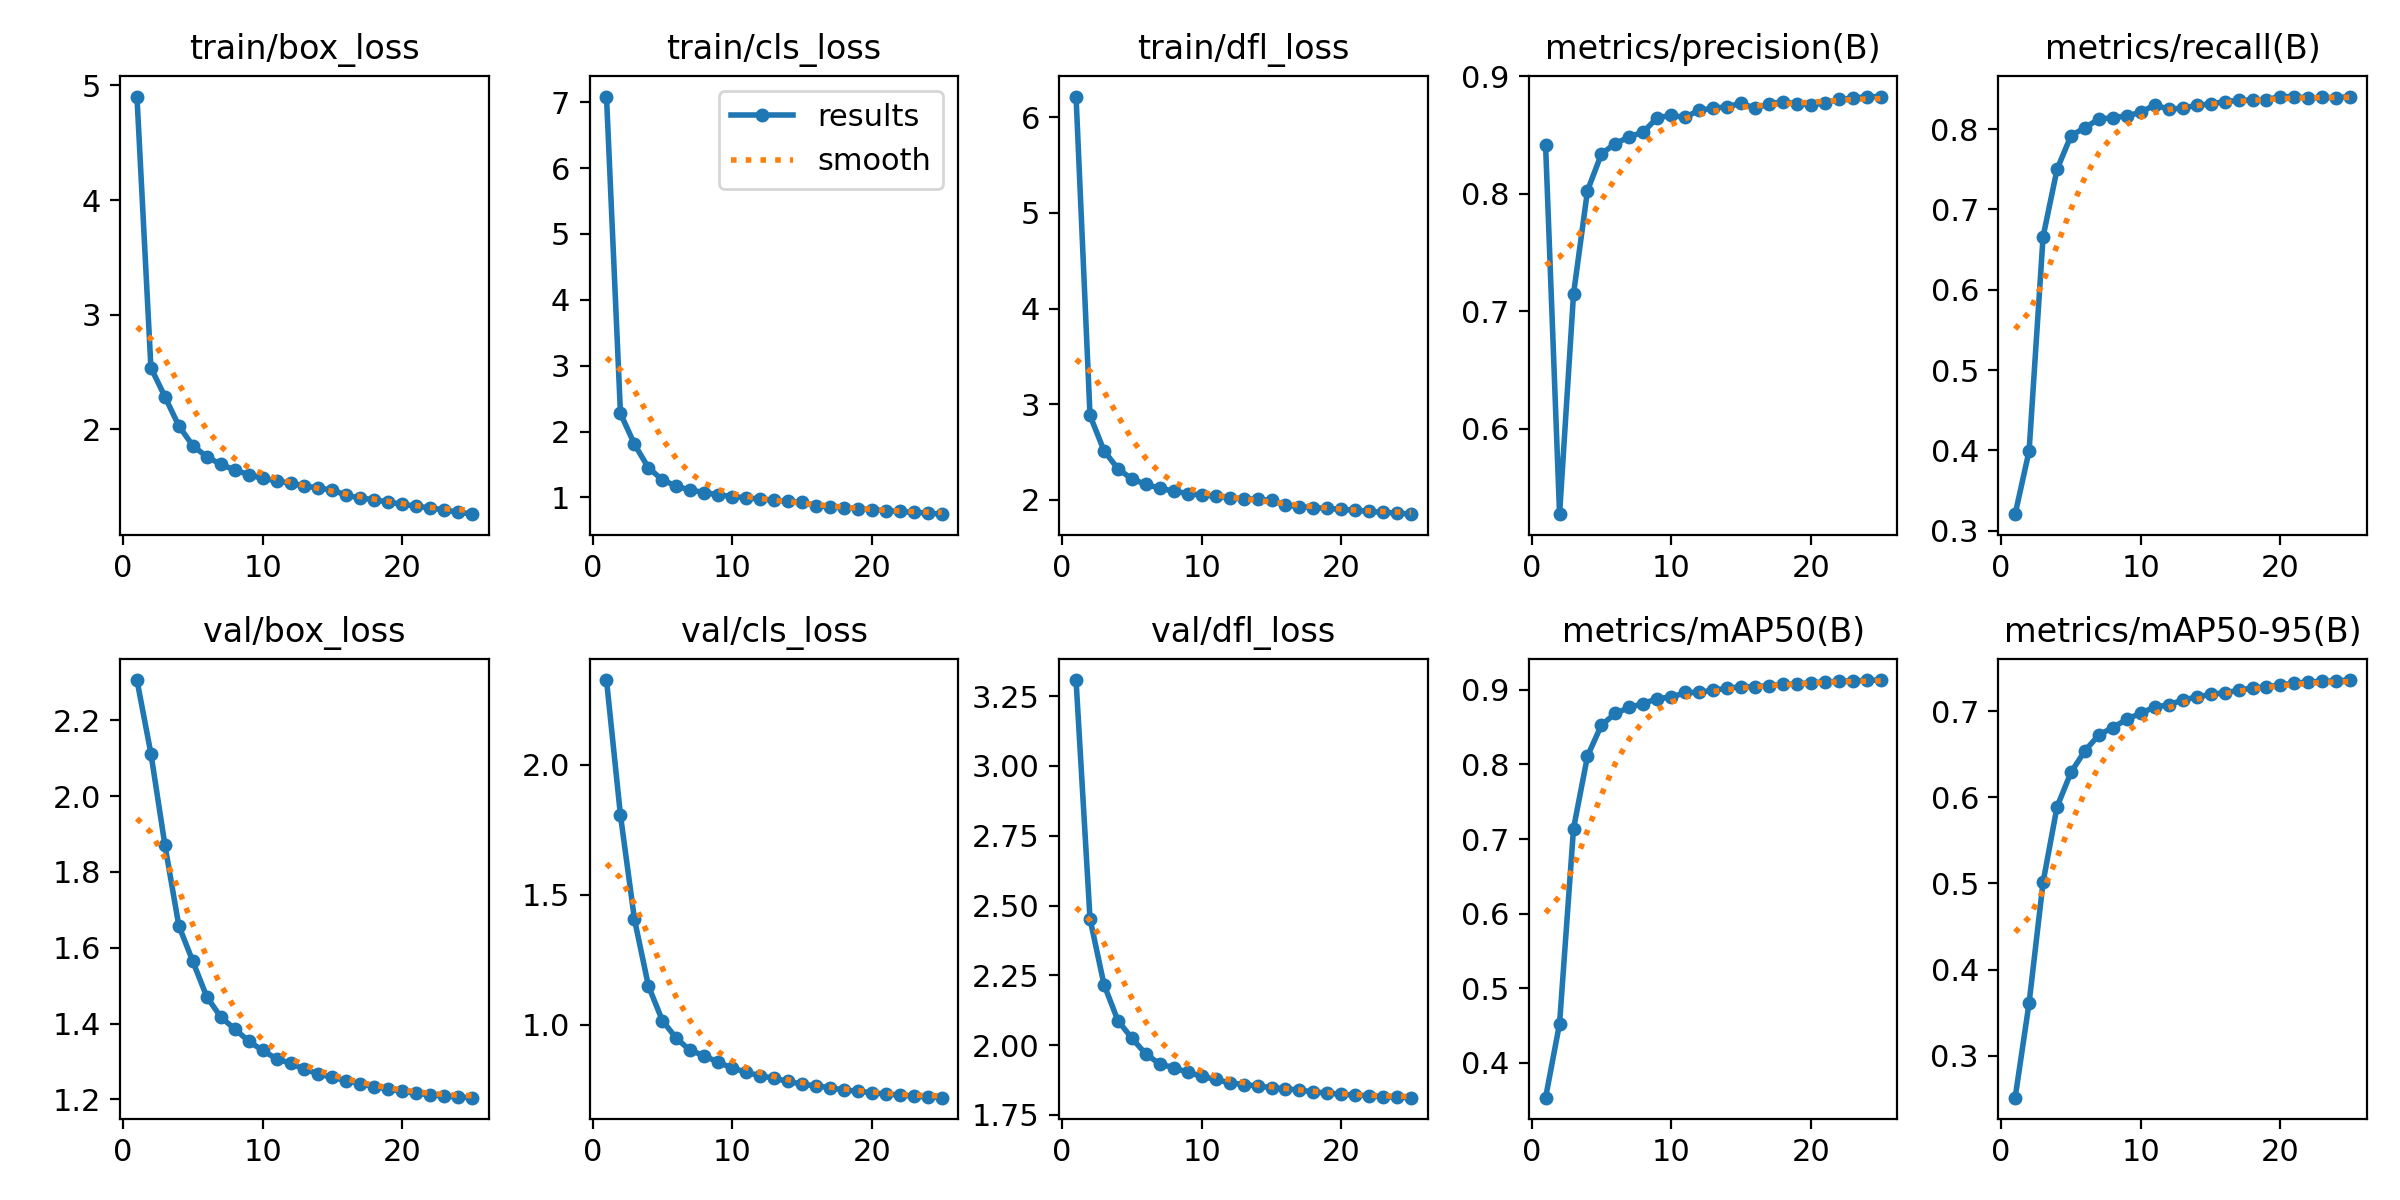

The data file committed next to this chart (first rows):
epoch, time, train/box_loss, train/cls_loss, train/dfl_loss, metrics/precision(B), metrics/recall(B), metrics/mAP50(B), metrics/mAP50-95(B), val/box_loss, val/cls_loss, val/dfl_loss, lr/pg0, lr/pg1, lr/pg2
1, 1420, 4.903, 7.085, 6.215, 0.8411, 0.3207, 0.3533, 0.2516, 2.306, 2.326, 3.308, 0.003332, 0.003332, 0.003332
2, 2850, 2.538, 2.275, 2.883, 0.5274, 0.3995, 0.4526, 0.3615, 2.112, 1.806, 2.453, 0.006401, 0.006401, 0.006401
3, 4338, 2.285, 1.808, 2.515, 0.7147, 0.666, 0.7141, 0.5015, 1.871, 1.407, 2.217, 0.009207, 0.009207, 0.009207
4, 5786, 2.03, 1.45, 2.326, 0.8026, 0.7499, 0.8112, 0.5888, 1.658, 1.15, 2.088, 0.008812, 0.008812, 0.008812
5, 7224, 1.858, 1.266, 2.219, 0.8339, 0.7918, 0.8529, 0.6289, 1.564, 1.017, 2.025, 0.008416, 0.008416, 0.008416
6, 8668, 1.761, 1.17, 2.163, 0.8427, 0.8019, 0.8684, 0.6539, 1.471, 0.9486, 1.968, 0.00802, 0.00802, 0.00802
7, 10107, 1.695, 1.111, 2.122, 0.8484, 0.8126, 0.8766, 0.6723, 1.418, 0.9015, 1.932, 0.007624, 0.007624, 0.007624
8, 11589, 1.646, 1.074, 2.093, 0.8526, 0.8142, 0.8817, 0.6808, 1.386, 0.8819, 1.919, 0.007228, 0.007228, 0.007228
9, 13028, 1.605, 1.039, 2.068, 0.8647, 0.8166, 0.8884, 0.6903, 1.354, 0.8556, 1.903, 0.006832, 0.006832, 0.006832
10, 14460, 1.572, 1.012, 2.051, 0.8666, 0.8208, 0.8901, 0.6976, 1.329, 0.8347, 1.888, 0.006436, 0.006436, 0.006436
11, 15892, 1.553, 0.9943, 2.04, 0.865, 0.8304, 0.8965, 0.7045, 1.307, 0.8177, 1.877, 0.00604, 0.00604, 0.00604
12, 17336, 1.529, 0.9744, 2.022, 0.8712, 0.8246, 0.8965, 0.7072, 1.295, 0.8044, 1.865, 0.005644, 0.005644, 0.005644
13, 18824, 1.508, 0.9579, 2.012, 0.8727, 0.8263, 0.8998, 0.7127, 1.279, 0.7948, 1.859, 0.005248, 0.005248, 0.005248
14, 20274, 1.487, 0.9436, 2.007, 0.8741, 0.8296, 0.902, 0.7163, 1.268, 0.7825, 1.854, 0.004852, 0.004852, 0.004852
15, 21754, 1.471, 0.923, 1.995, 0.8769, 0.8315, 0.9043, 0.7192, 1.258, 0.7722, 1.848, 0.004456, 0.004456, 0.004456
16, 23229, 1.425, 0.8765, 1.944, 0.8728, 0.8342, 0.9042, 0.7211, 1.249, 0.7651, 1.844, 0.00406, 0.00406, 0.00406
17, 24651, 1.402, 0.8559, 1.931, 0.8763, 0.8358, 0.9058, 0.724, 1.242, 0.759, 1.839, 0.003664, 0.003664, 0.003664
18, 26072, 1.386, 0.8442, 1.92, 0.8784, 0.8363, 0.9072, 0.7268, 1.234, 0.7492, 1.832, 0.003268, 0.003268, 0.003268
19, 27500, 1.366, 0.8306, 1.912, 0.8764, 0.8369, 0.9079, 0.7281, 1.228, 0.7454, 1.828, 0.002872, 0.002872, 0.002872
20, 28971, 1.348, 0.8135, 1.901, 0.8759, 0.8405, 0.9094, 0.7302, 1.222, 0.7385, 1.824, 0.002476, 0.002476, 0.002476
21, 30435, 1.329, 0.7989, 1.893, 0.8771, 0.8405, 0.9107, 0.7323, 1.217, 0.7343, 1.821, 0.00208, 0.00208, 0.00208
22, 31889, 1.316, 0.786, 1.88, 0.8804, 0.8388, 0.9114, 0.7336, 1.212, 0.73, 1.818, 0.001684, 0.001684, 0.001684
23, 33341, 1.296, 0.7726, 1.872, 0.8812, 0.8395, 0.9122, 0.7343, 1.209, 0.7259, 1.815, 0.001288, 0.001288, 0.001288
24, 34764, 1.279, 0.7647, 1.863, 0.8827, 0.839, 0.9127, 0.735, 1.206, 0.7236, 1.813, 0.000892, 0.000892, 0.000892
25, 36194, 1.26, 0.7452, 1.852, 0.8825, 0.8406, 0.9132, 0.7359, 1.205, 0.7201, 1.812, 0.000496, 0.000496, 0.000496
